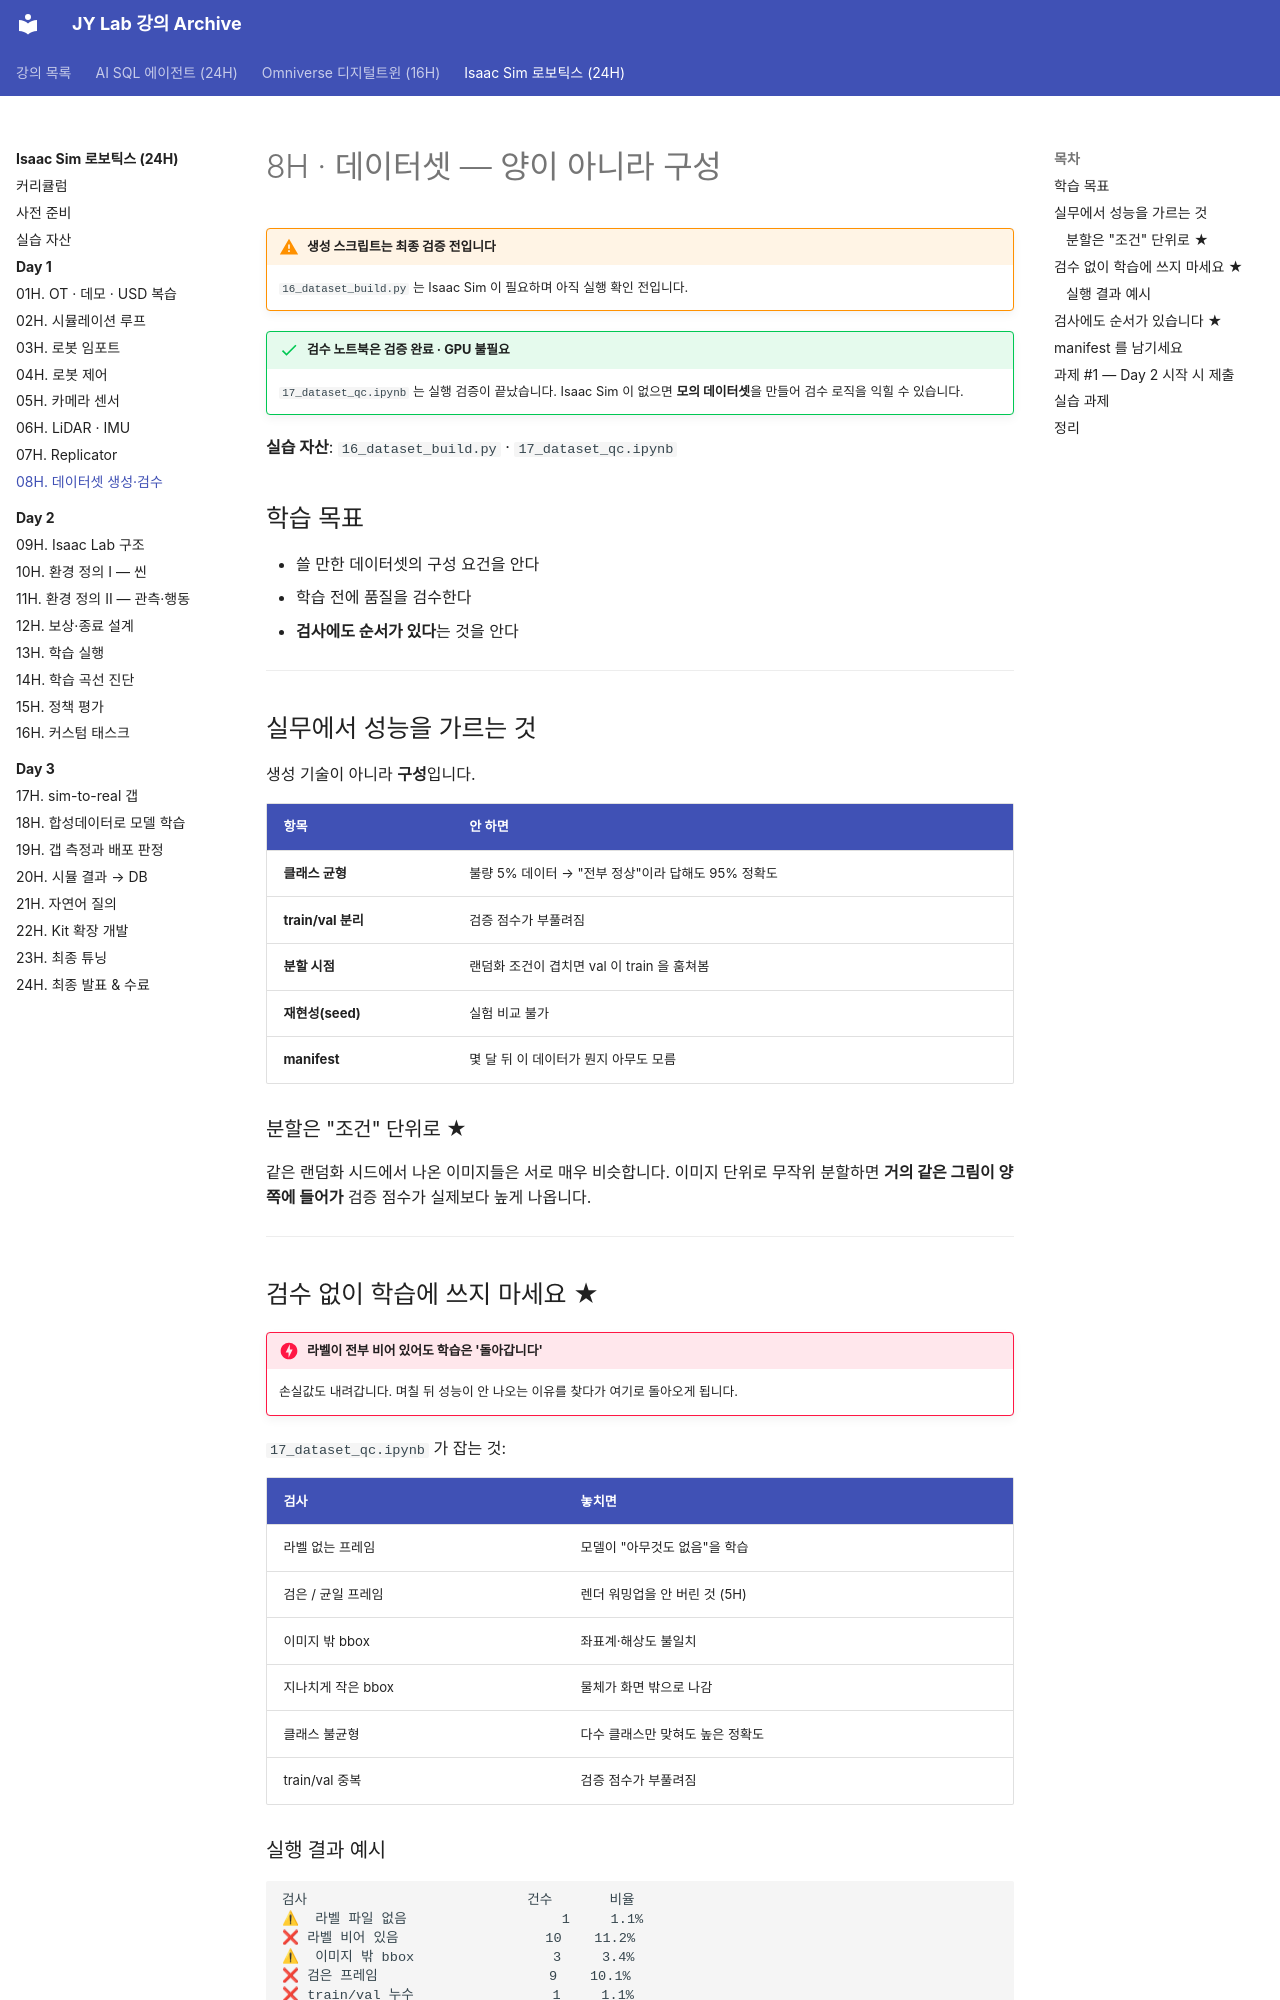

repository: siapapa/siapapa.github.io · page: courses/isaac-sim-robotics/day1/08-dataset/index.html · generator: mkdocs

---
title: 8H · 데이터셋 생성·검수
---

# 8H · 데이터셋 — 양이 아니라 구성

!!! warning "생성 스크립트는 최종 검증 전입니다"
    `16_dataset_build.py` 는 Isaac Sim 이 필요하며 아직 실행 확인 전입니다.

!!! success "검수 노트북은 검증 완료 · GPU 불필요"
    `17_dataset_qc.ipynb` 는 실행 검증이 끝났습니다.
    Isaac Sim 이 없으면 **모의 데이터셋**을 만들어 검수 로직을 익힐 수 있습니다.

**실습 자산**: `16_dataset_build.py` · `17_dataset_qc.ipynb`

## 학습 목표

- 쓸 만한 데이터셋의 구성 요건을 안다
- 학습 전에 품질을 검수한다
- **검사에도 순서가 있다**는 것을 안다

---

## 실무에서 성능을 가르는 것

생성 기술이 아니라 **구성**입니다.

| 항목 | 안 하면 |
|---|---|
| **클래스 균형** | 불량 5% 데이터 → "전부 정상"이라 답해도 95% 정확도 |
| **train/val 분리** | 검증 점수가 부풀려짐 |
| **분할 시점** | 랜덤화 조건이 겹치면 val 이 train 을 훔쳐봄 |
| **재현성(seed)** | 실험 비교 불가 |
| **manifest** | 몇 달 뒤 이 데이터가 뭔지 아무도 모름 |

### 분할은 "조건" 단위로 ★

같은 랜덤화 시드에서 나온 이미지들은 서로 매우 비슷합니다.
이미지 단위로 무작위 분할하면 **거의 같은 그림이 양쪽에 들어가**
검증 점수가 실제보다 높게 나옵니다.

---

## 검수 없이 학습에 쓰지 마세요 ★

!!! danger "라벨이 전부 비어 있어도 학습은 '돌아갑니다'"
    손실값도 내려갑니다. 며칠 뒤 성능이 안 나오는 이유를 찾다가
    여기로 돌아오게 됩니다.

`17_dataset_qc.ipynb` 가 잡는 것:

| 검사 | 놓치면 |
|---|---|
| 라벨 없는 프레임 | 모델이 "아무것도 없음"을 학습 |
| 검은 / 균일 프레임 | 렌더 워밍업을 안 버린 것 (5H) |
| 이미지 밖 bbox | 좌표계·해상도 불일치 |
| 지나치게 작은 bbox | 물체가 화면 밖으로 나감 |
| 클래스 불균형 | 다수 클래스만 맞혀도 높은 정확도 |
| train/val 중복 | 검증 점수가 부풀려짐 |

### 실행 결과 예시

```
검사                           건수       비율
⚠  라벨 파일 없음                   1     1.1%
❌ 라벨 비어 있음                  10    11.2%
⚠  이미지 밖 bbox                 3     3.4%
❌ 검은 프레임                     9    10.1%
❌ train/val 누수                 1     1.1%

총 프레임 89 · 문제 26건 (29.2%)
❌ 재생성이 필요합니다.
```

---
